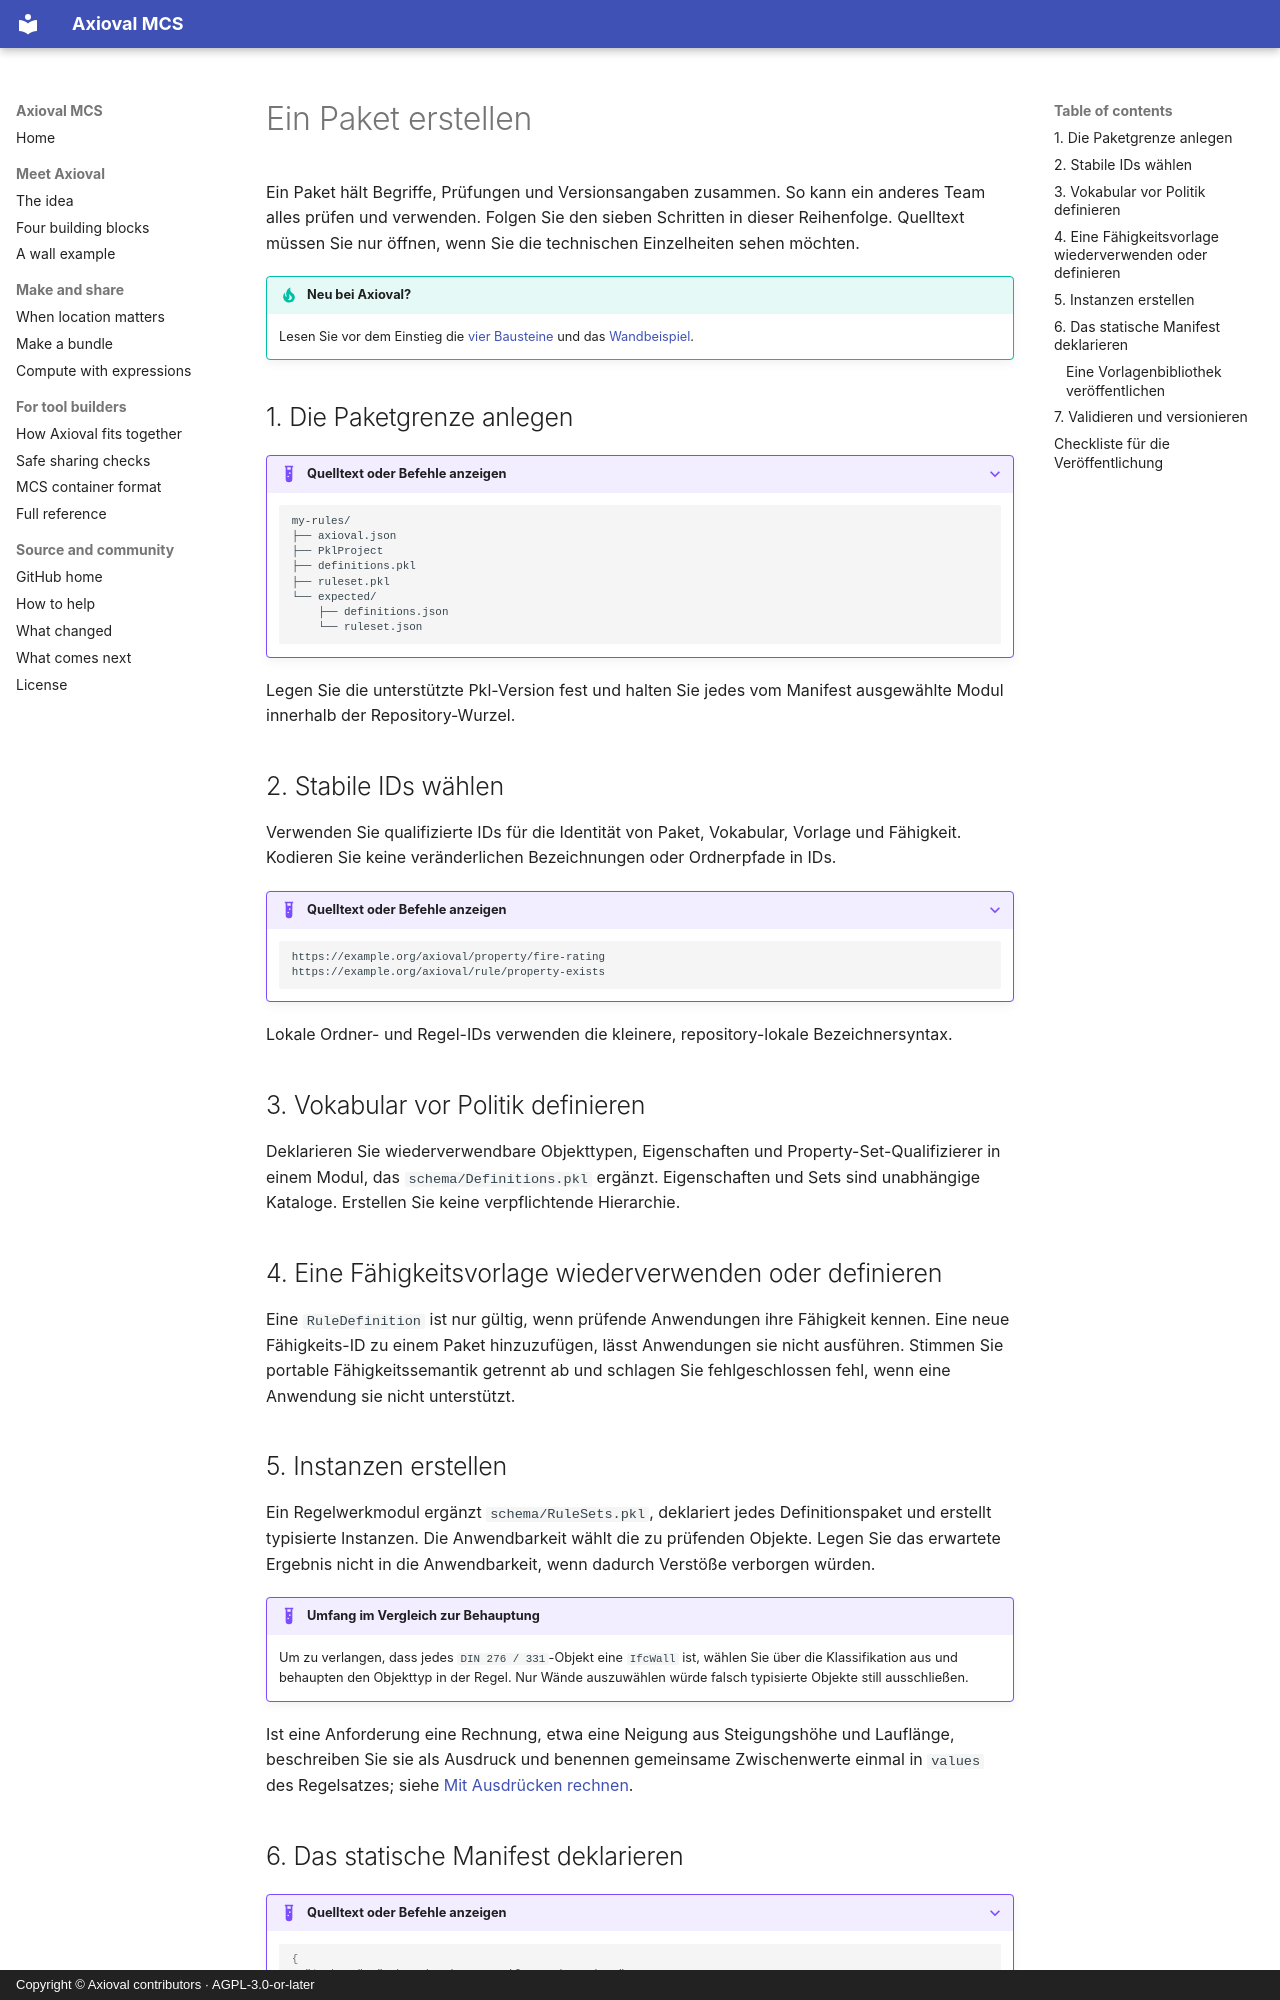

repository: axioval/mcs · page: authoring.de/index.html · generator: mkdocs · copyright: Copyright © Axioval contributors · AGPL-3.0-or-later

# Ein Paket erstellen

Ein Paket hält Begriffe, Prüfungen und Versionsangaben zusammen. So kann ein
anderes Team alles prüfen und verwenden. Folgen Sie den sieben Schritten in
dieser Reihenfolge. Quelltext müssen Sie nur öffnen, wenn Sie die technischen
Einzelheiten sehen möchten.

!!! tip "Neu bei Axioval?"
    Lesen Sie vor dem Einstieg die [vier Bausteine](guide/building-blocks.de.md) und das [Wandbeispiel](tutorials/din-276-331.de.md).

## 1. Die Paketgrenze anlegen

??? example "Quelltext oder Befehle anzeigen"
    ```text
    my-rules/
    ├── axioval.json
    ├── PklProject
    ├── definitions.pkl
    ├── ruleset.pkl
    └── expected/
        ├── definitions.json
        └── ruleset.json
    ```

Legen Sie die unterstützte Pkl-Version fest und halten Sie jedes vom Manifest ausgewählte Modul innerhalb der Repository-Wurzel.

## 2. Stabile IDs wählen

Verwenden Sie qualifizierte IDs für die Identität von Paket, Vokabular, Vorlage und Fähigkeit. Kodieren Sie keine veränderlichen Bezeichnungen oder Ordnerpfade in IDs.

??? example "Quelltext oder Befehle anzeigen"
    ```text
    https://example.org/axioval/property/fire-rating
    https://example.org/axioval/rule/property-exists
    ```

Lokale Ordner- und Regel-IDs verwenden die kleinere, repository-lokale Bezeichnersyntax.

## 3. Vokabular vor Politik definieren

Deklarieren Sie wiederverwendbare Objekttypen, Eigenschaften und Property-Set-Qualifizierer in einem Modul, das `schema/Definitions.pkl` ergänzt. Eigenschaften und Sets sind unabhängige Kataloge. Erstellen Sie keine verpflichtende Hierarchie.

## 4. Eine Fähigkeitsvorlage wiederverwenden oder definieren

Eine `RuleDefinition` ist nur gültig, wenn prüfende Anwendungen ihre Fähigkeit kennen. Eine neue Fähigkeits-ID zu einem Paket hinzuzufügen, lässt Anwendungen sie nicht ausführen. Stimmen Sie portable Fähigkeitssemantik getrennt ab und schlagen Sie fehlgeschlossen fehl, wenn eine Anwendung sie nicht unterstützt.

## 5. Instanzen erstellen

Ein Regelwerkmodul ergänzt `schema/RuleSets.pkl`, deklariert jedes Definitionspaket und erstellt typisierte Instanzen. Die Anwendbarkeit wählt die zu prüfenden Objekte. Legen Sie das erwartete Ergebnis nicht in die Anwendbarkeit, wenn dadurch Verstöße verborgen würden.

!!! example "Umfang im Vergleich zur Behauptung"
    Um zu verlangen, dass jedes `DIN 276 / 331`-Objekt eine `IfcWall` ist, wählen Sie über die Klassifikation aus und behaupten den Objekttyp in der Regel. Nur Wände auszuwählen würde falsch typisierte Objekte still ausschließen.

Ist eine Anforderung eine Rechnung, etwa eine Neigung aus Steigungshöhe und Lauflänge, beschreiben Sie sie als Ausdruck und benennen gemeinsame Zwischenwerte einmal in `values` des Regelsatzes; siehe [Mit Ausdrücken rechnen](expressions.de.md).
